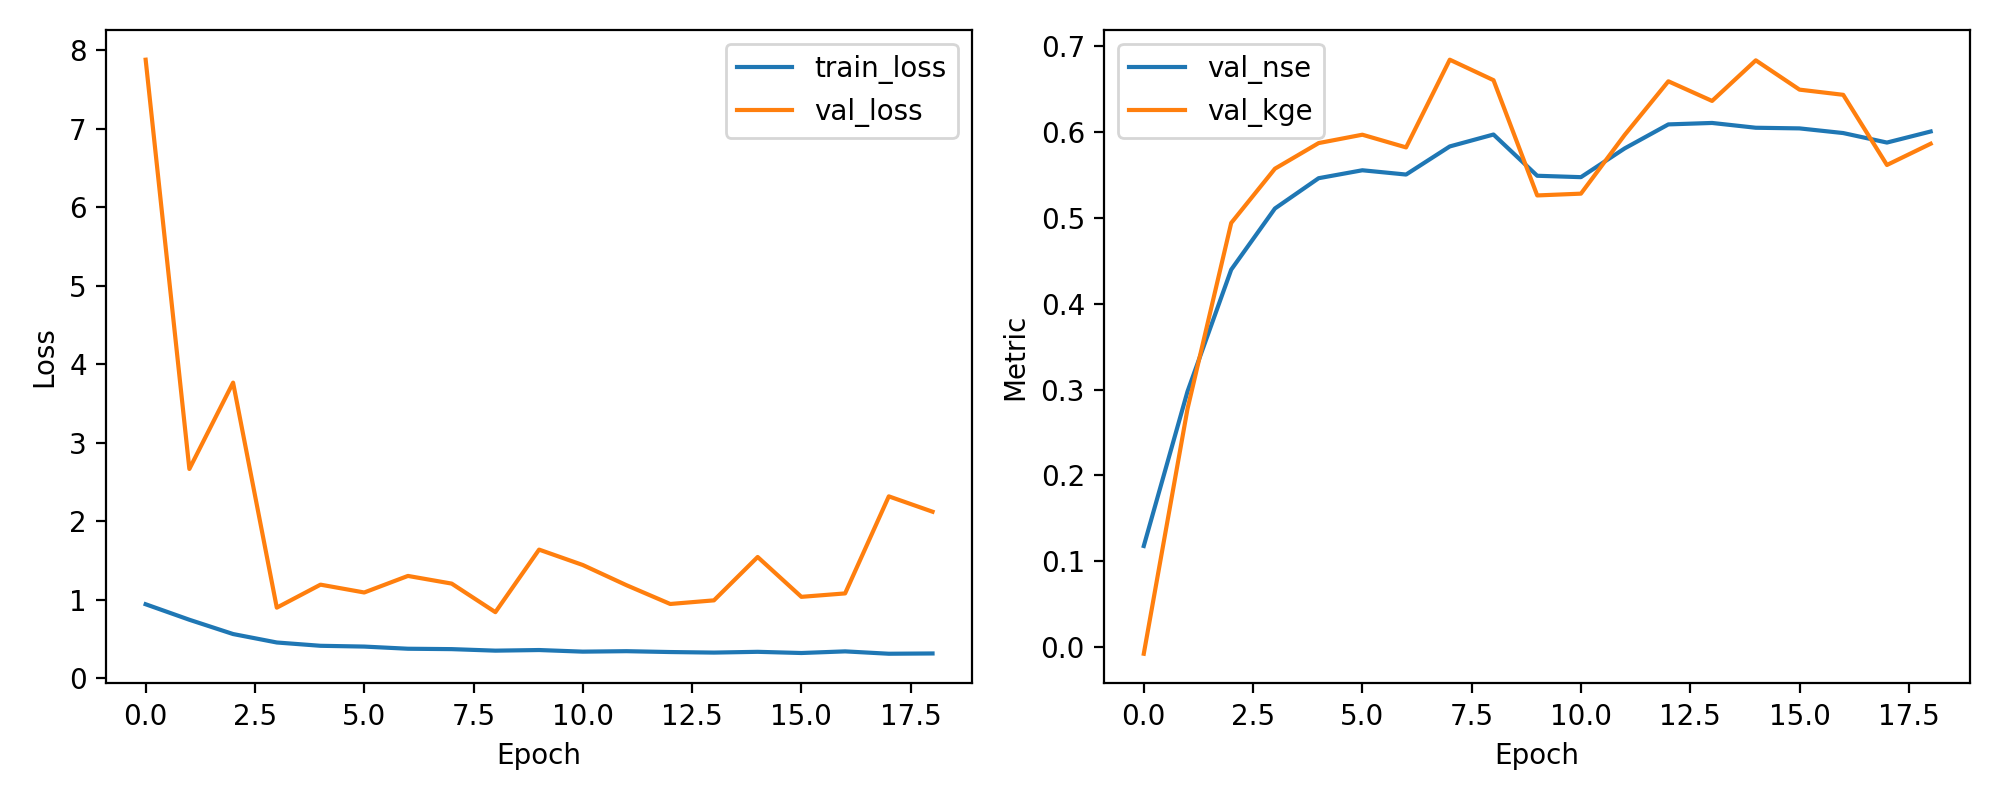

Data behind this chart, as committed beside it:
epoch, train_loss, val_loss, val_nse, val_kge
1, 0.9436, 7.876, 0.1177, -0.007789
2, 0.7462, 2.666, 0.2977, 0.2774
3, 0.5643, 3.765, 0.4397, 0.4941
4, 0.4567, 0.9002, 0.5109, 0.5573
5, 0.4146, 1.193, 0.5462, 0.5871
6, 0.4047, 1.093, 0.5555, 0.5969
7, 0.3771, 1.304, 0.5505, 0.5821
8, 0.3722, 1.207, 0.5832, 0.6843
9, 0.3528, 0.8429, 0.5971, 0.6604
10, 0.3607, 1.639, 0.5491, 0.5261
11, 0.3402, 1.443, 0.5474, 0.5282
12, 0.3461, 1.186, 0.5809, 0.5966
13, 0.3351, 0.9471, 0.6089, 0.6591
14, 0.3282, 0.9932, 0.6106, 0.6362
15, 0.338, 1.545, 0.605, 0.6835
16, 0.3228, 1.038, 0.6042, 0.6494
17, 0.3436, 1.082, 0.5988, 0.6434
18, 0.3135, 2.317, 0.5877, 0.5616
19, 0.317, 2.122, 0.6006, 0.5864
